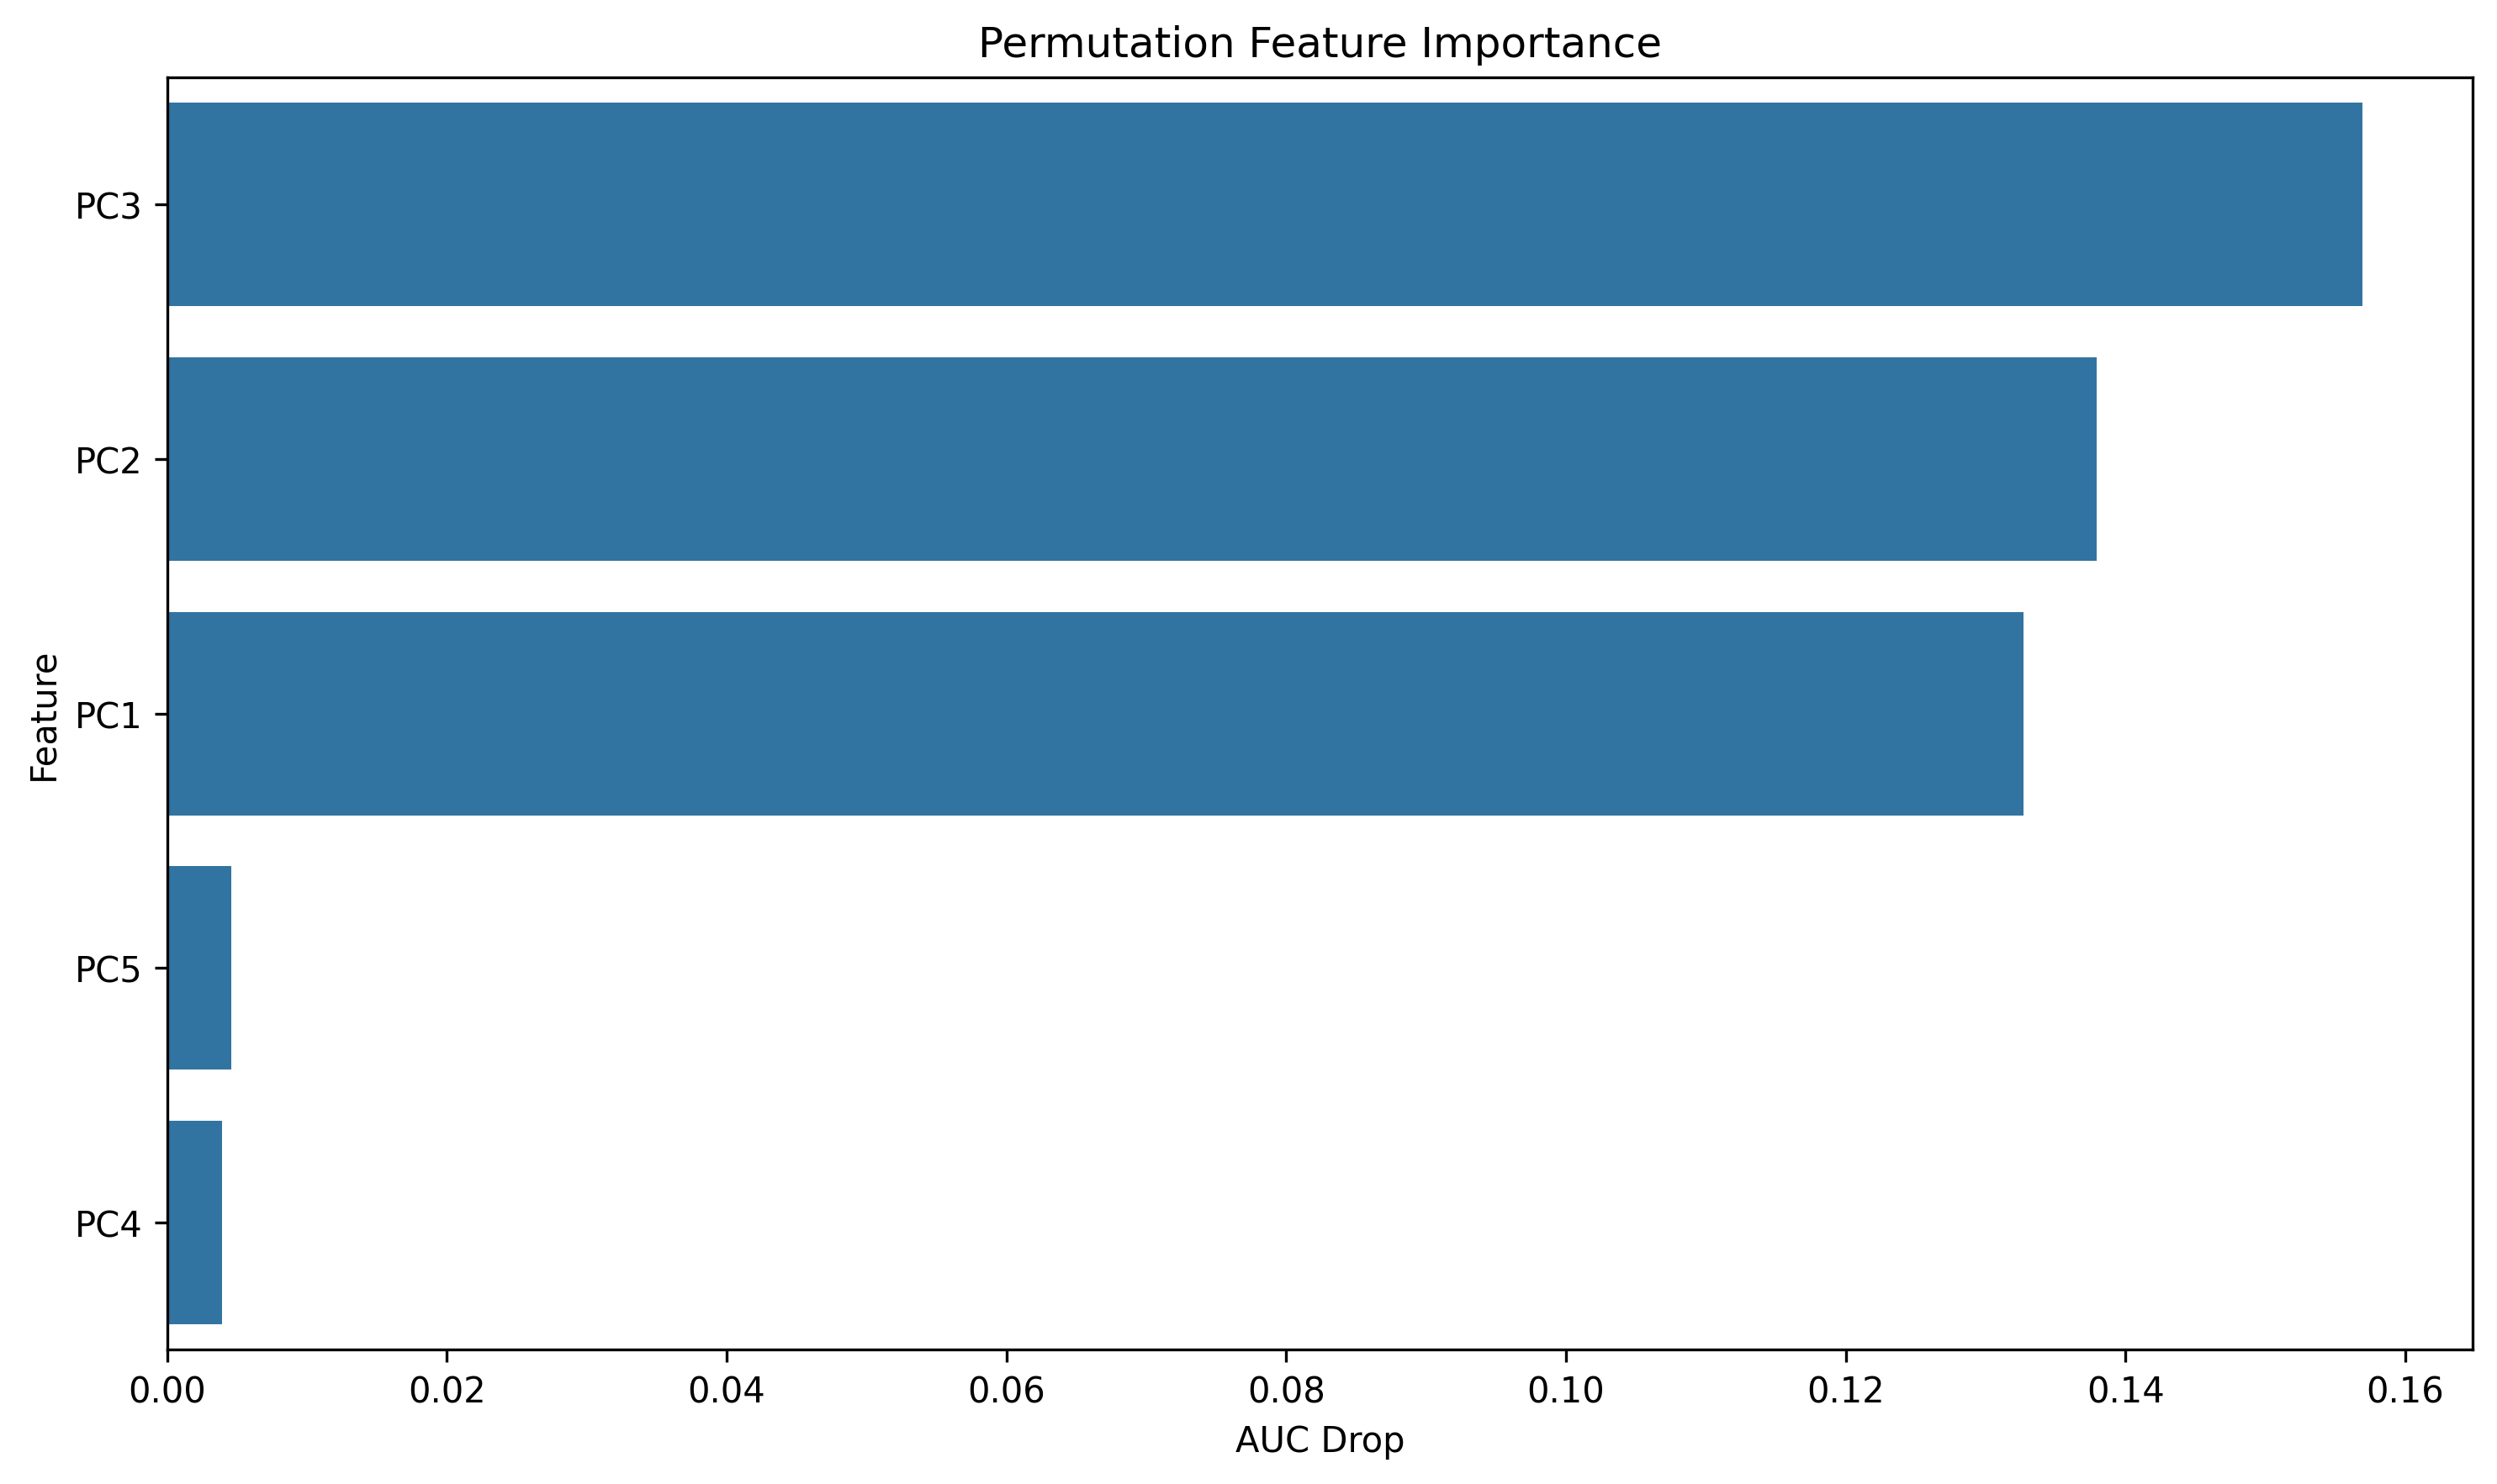

The data file committed next to this chart (first rows):
feature, importance
PC3, 0.157
PC2, 0.1379
PC1, 0.1327
PC5, 0.004564
PC4, 0.003914
